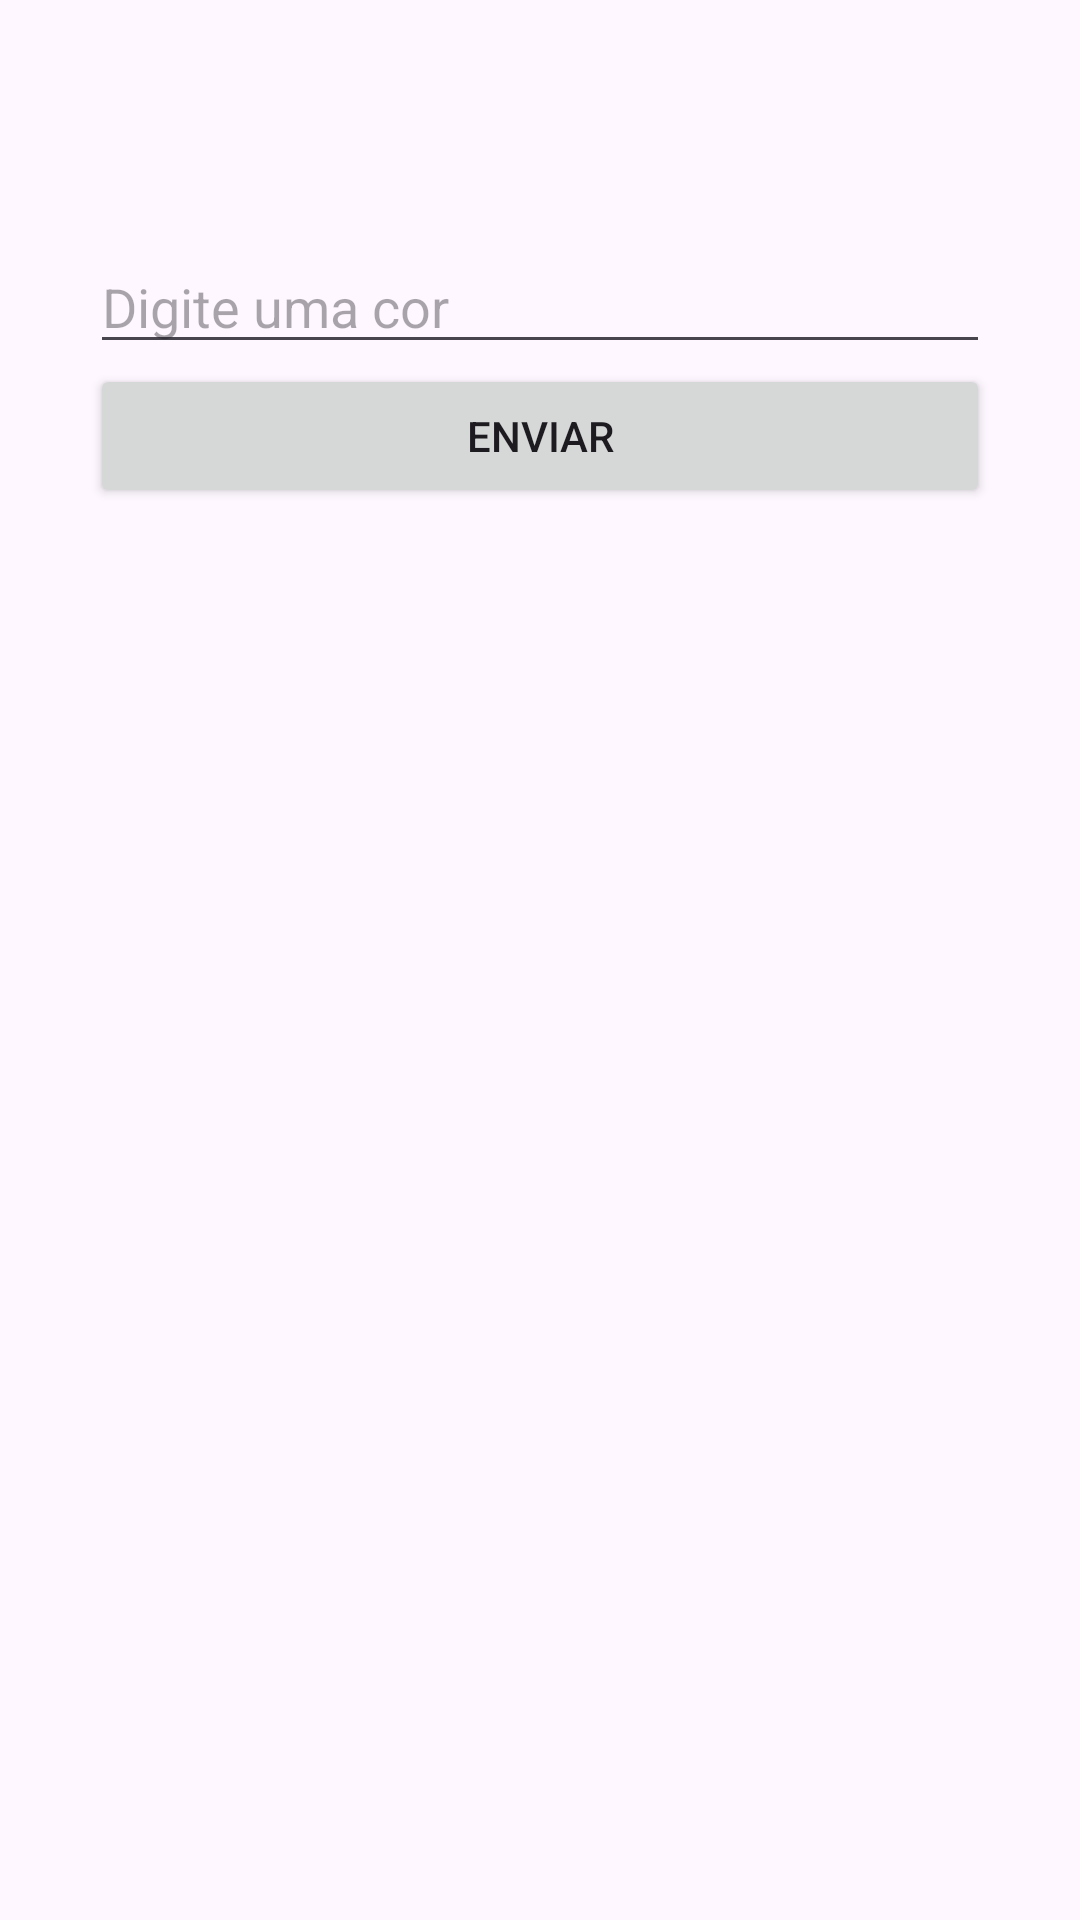

Layout XML and referenced resources for this Android screen:
<!-- AndroidManifest.xml: application theme Theme.ProjetoCores -->
<!-- res/layout/activity_main.xml -->
<?xml version="1.0" encoding="utf-8"?>
<LinearLayout xmlns:android="http://schemas.android.com/apk/res/android"
    android:layout_width="match_parent"
    android:layout_height="match_parent"
    android:orientation="vertical"
    android:padding="30dp">

    <EditText
        android:id="@+id/editTextCor"
        android:layout_width="match_parent"
        android:layout_height="wrap_content"
        android:layout_marginTop="50dp"
        android:hint="Digite uma cor"/>

    <Button
        android:id="@+id/buttonEnviar"
        android:layout_width="match_parent"
        android:layout_height="wrap_content"
        android:text="Enviar"/>

</LinearLayout>
<!-- resources referenced by this layout -->
<resources>
  <style name="Theme.ProjetoCores" parent="Base.Theme.ProjetoCores" />
  <style name="Base.Theme.ProjetoCores" parent="Theme.Material3.DayNight.NoActionBar">
          
          
      </style>
</resources>
